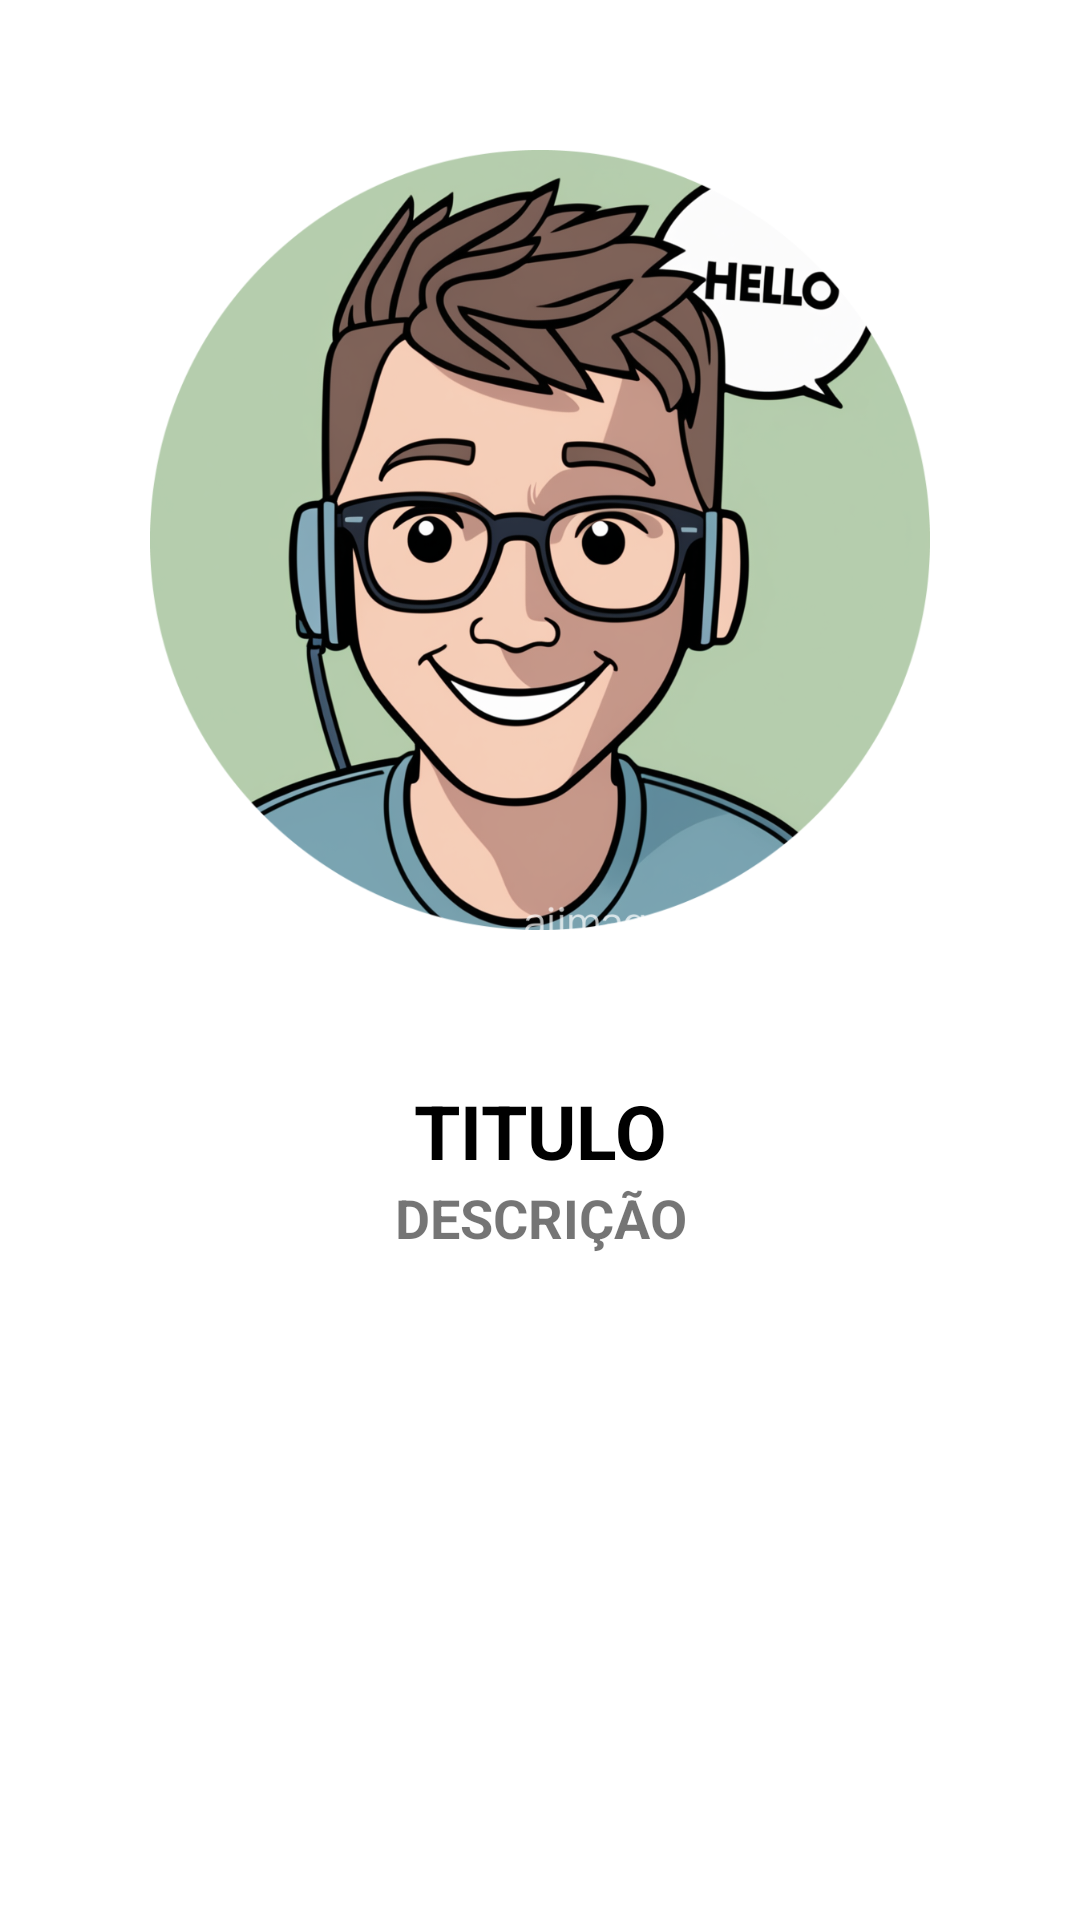

Layout XML and referenced resources for this Android screen:
<!-- AndroidManifest.xml: application theme Theme.Gamification.NoActionBar -->
<!-- res/layout/dialog_insignia.xml -->
<LinearLayout xmlns:android="http://schemas.android.com/apk/res/android"
    android:orientation="vertical"
    android:layout_width="wrap_content"

    android:layout_height="wrap_content">
    <ImageView
        android:src="@drawable/insignia_1"
        android:id="@+id/insigniaImagem"
        android:layout_width="wrap_content"
        android:layout_height="wrap_content"
        android:layout_marginRight="50dp"
        android:layout_marginLeft="50dp"
        android:layout_marginTop="50dp"
        android:layout_marginBottom="50dp"
        android:scaleType="centerInside"
        android:adjustViewBounds="true"
        android:contentDescription="@string/app_name" />

    <TextView
        android:id="@+id/insigniaTitulo"
        android:layout_width="match_parent"
        android:layout_height="wrap_content"
        android:text="TITULO"
        android:textStyle="bold"
        android:textAlignment="center"
        android:textColor="@color/black"
        android:textSize="25dp"/>

    <TextView
        android:id="@+id/insigniaDescricao"
        android:layout_width="match_parent"
        android:layout_height="wrap_content"
        android:text="DESCRIÇÃO"
        android:textStyle="bold"
        android:textAlignment="center"
        android:textSize="18dp"/>

</LinearLayout>
<!-- resources referenced by this layout -->
<resources>
  <color name="black">#FF000000</color>
  <!-- drawable insignia_1: png bitmap (drawable, 690112 bytes) -->
  <string name="app_name">gamification</string>
  <style name="Theme.Gamification.NoActionBar">
          <item name="windowActionBar">false</item>
          <item name="windowNoTitle">true</item>
      </style>
</resources>
